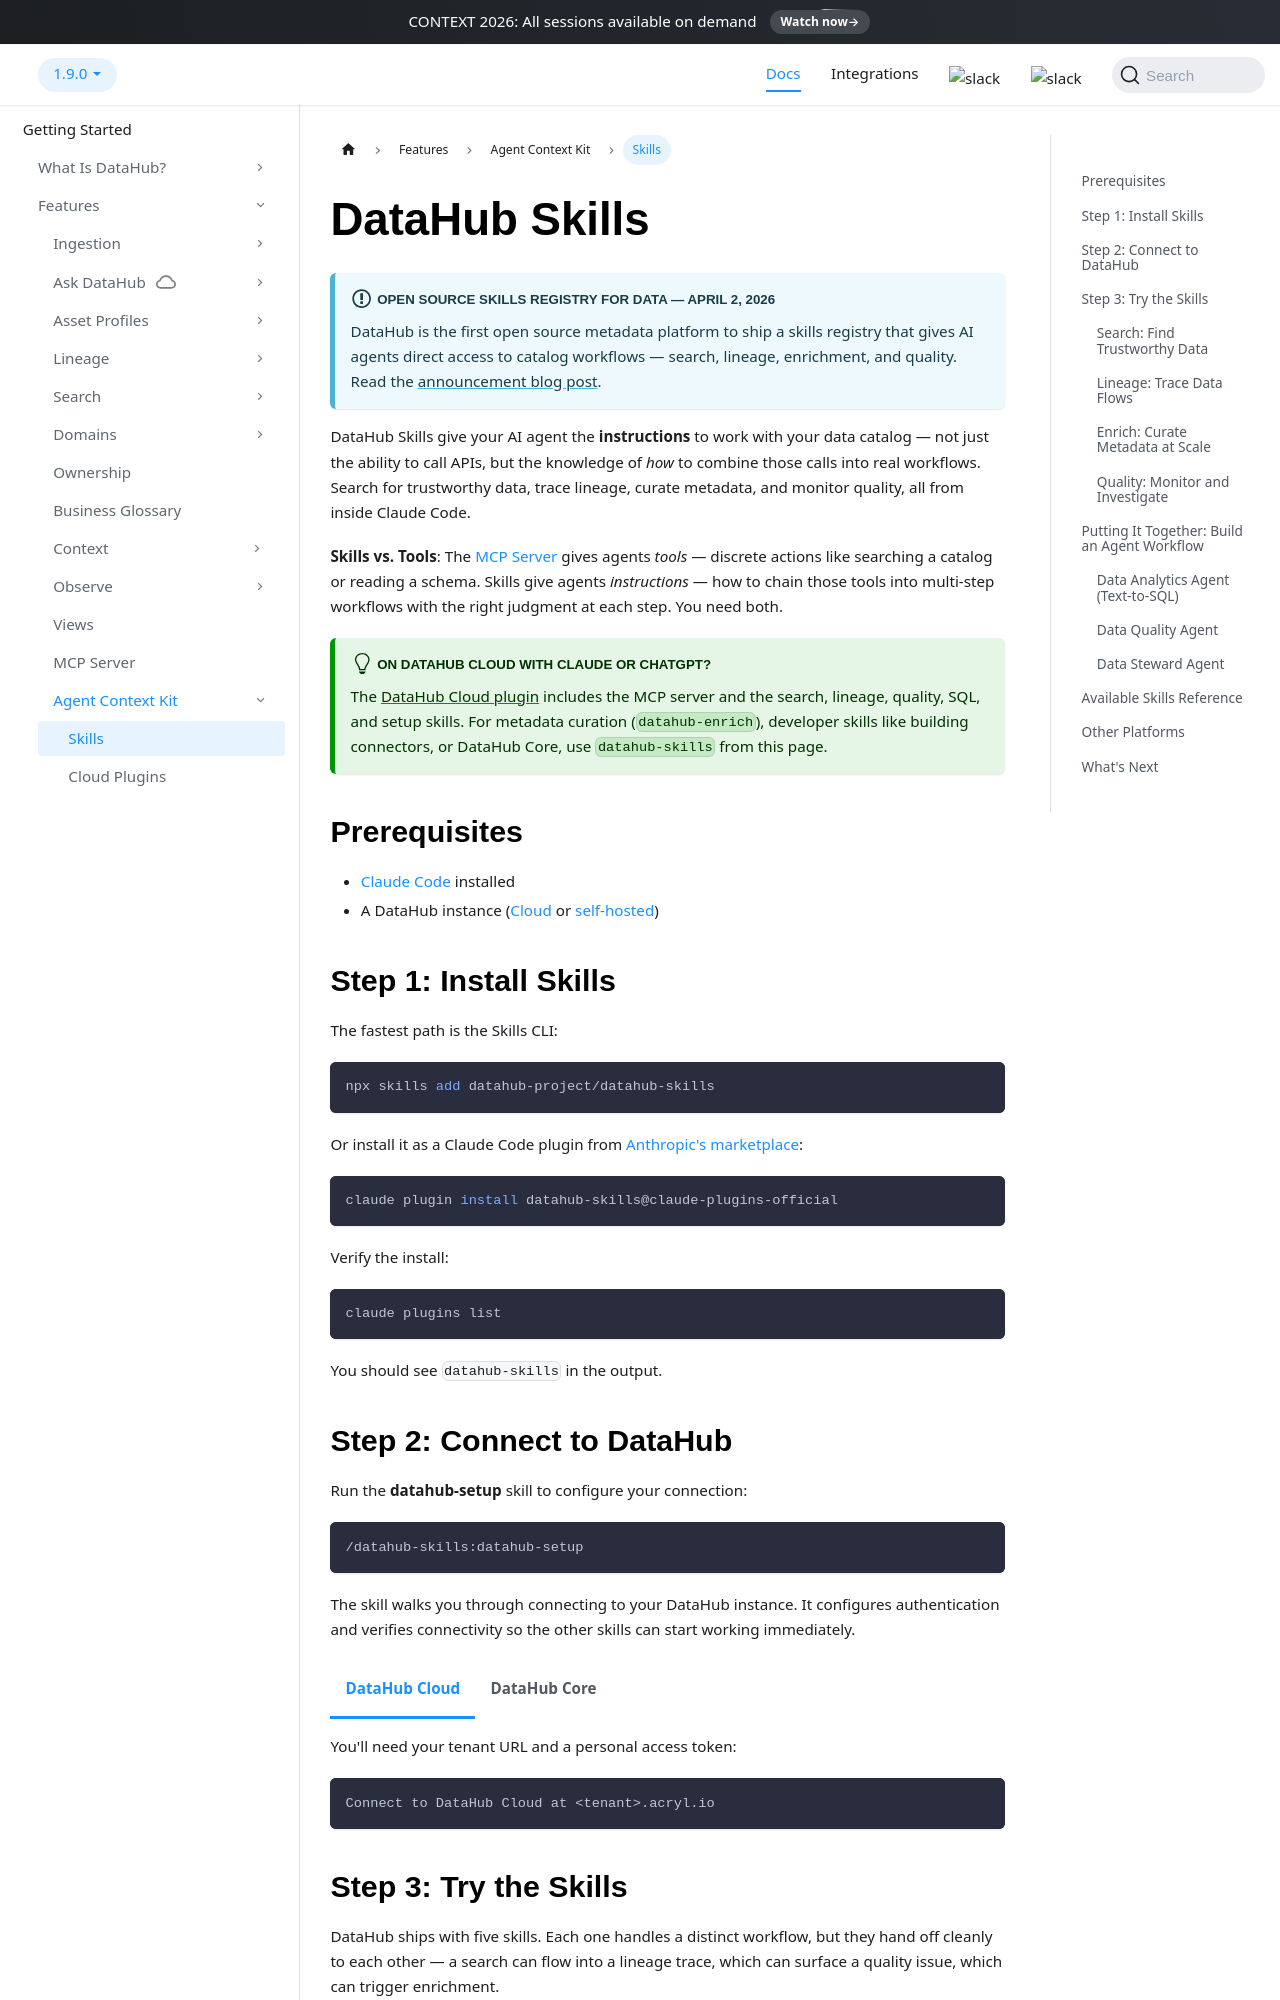

repository: datahub-project/datahub · page: docs/dev-guides/agent-context/skills/index.html · generator: docusaurus

# DataHub Skills

import Tabs from '@theme/Tabs';
import TabItem from '@theme/TabItem';

:::info Open Source Skills Registry for Data — April 2, 2026
DataHub is the first open source metadata platform to ship a skills registry that gives AI agents direct access to catalog workflows — search, lineage, enrichment, and quality. Read the [announcement blog post](https://datahub.com/blog/datahub-open-source-skills-registry/).
:::

DataHub Skills give your AI agent the **instructions** to work with your data catalog — not just the ability to call APIs, but the knowledge of _how_ to combine those calls into real workflows. Search for trustworthy data, trace lineage, curate metadata, and monitor quality, all from inside Claude Code.

**Skills vs. Tools**: The [MCP Server](../../features/feature-guides/mcp.md) gives agents _tools_ — discrete actions like searching a catalog or reading a schema. Skills give agents _instructions_ — how to chain those tools into multi-step workflows with the right judgment at each step. You need both.

:::tip On DataHub Cloud with Claude or ChatGPT?
The [DataHub Cloud plugin](./plugins.md) includes the MCP server and the search, lineage, quality, SQL, and setup skills. For metadata curation (`datahub-enrich`), developer skills like building connectors, or DataHub Core, use `datahub-skills` from this page.
:::

## Prerequisites

- [Claude Code](https://docs.anthropic.com/en/docs/agents-and-tools/claude-code/overview) installed
- A DataHub instance ([Cloud](../../features/feature-guides/mcp.md#managed-mcp-server-usage) or [self-hosted](../../features/feature-guides/mcp.md#self-hosted-mcp-server-usage))

## Step 1: Install Skills

The fastest path is the Skills CLI:

```bash
npx skills add datahub-project/datahub-skills
```

Or install it as a Claude Code plugin from [Anthropic's marketplace](https://claude.com/plugins/datahub-skills):

```bash
claude plugin install datahub-skills@claude-plugins-official
```

Verify the install:

```bash
claude plugins list
```

You should see `datahub-skills` in the output.

## Step 2: Connect to DataHub

Run the **datahub-setup** skill to configure your connection:

```
/datahub-skills:datahub-setup
```

The skill walks you through connecting to your DataHub instance. It configures authentication and verifies connectivity so the other skills can start working immediately.

<Tabs>
<TabItem value="cloud" label="DataHub Cloud">

You'll need your tenant URL and a personal access token:

```
Connect to DataHub Cloud at <tenant>.acryl.io
```

</TabItem>
<TabItem value="oss" label="DataHub Core">

You'll need your GMS URL (e.g., `http://localhost:8080`) and a personal access token:

```
Connect to my self-hosted DataHub at <gms-url>
```

</TabItem>
</Tabs>
